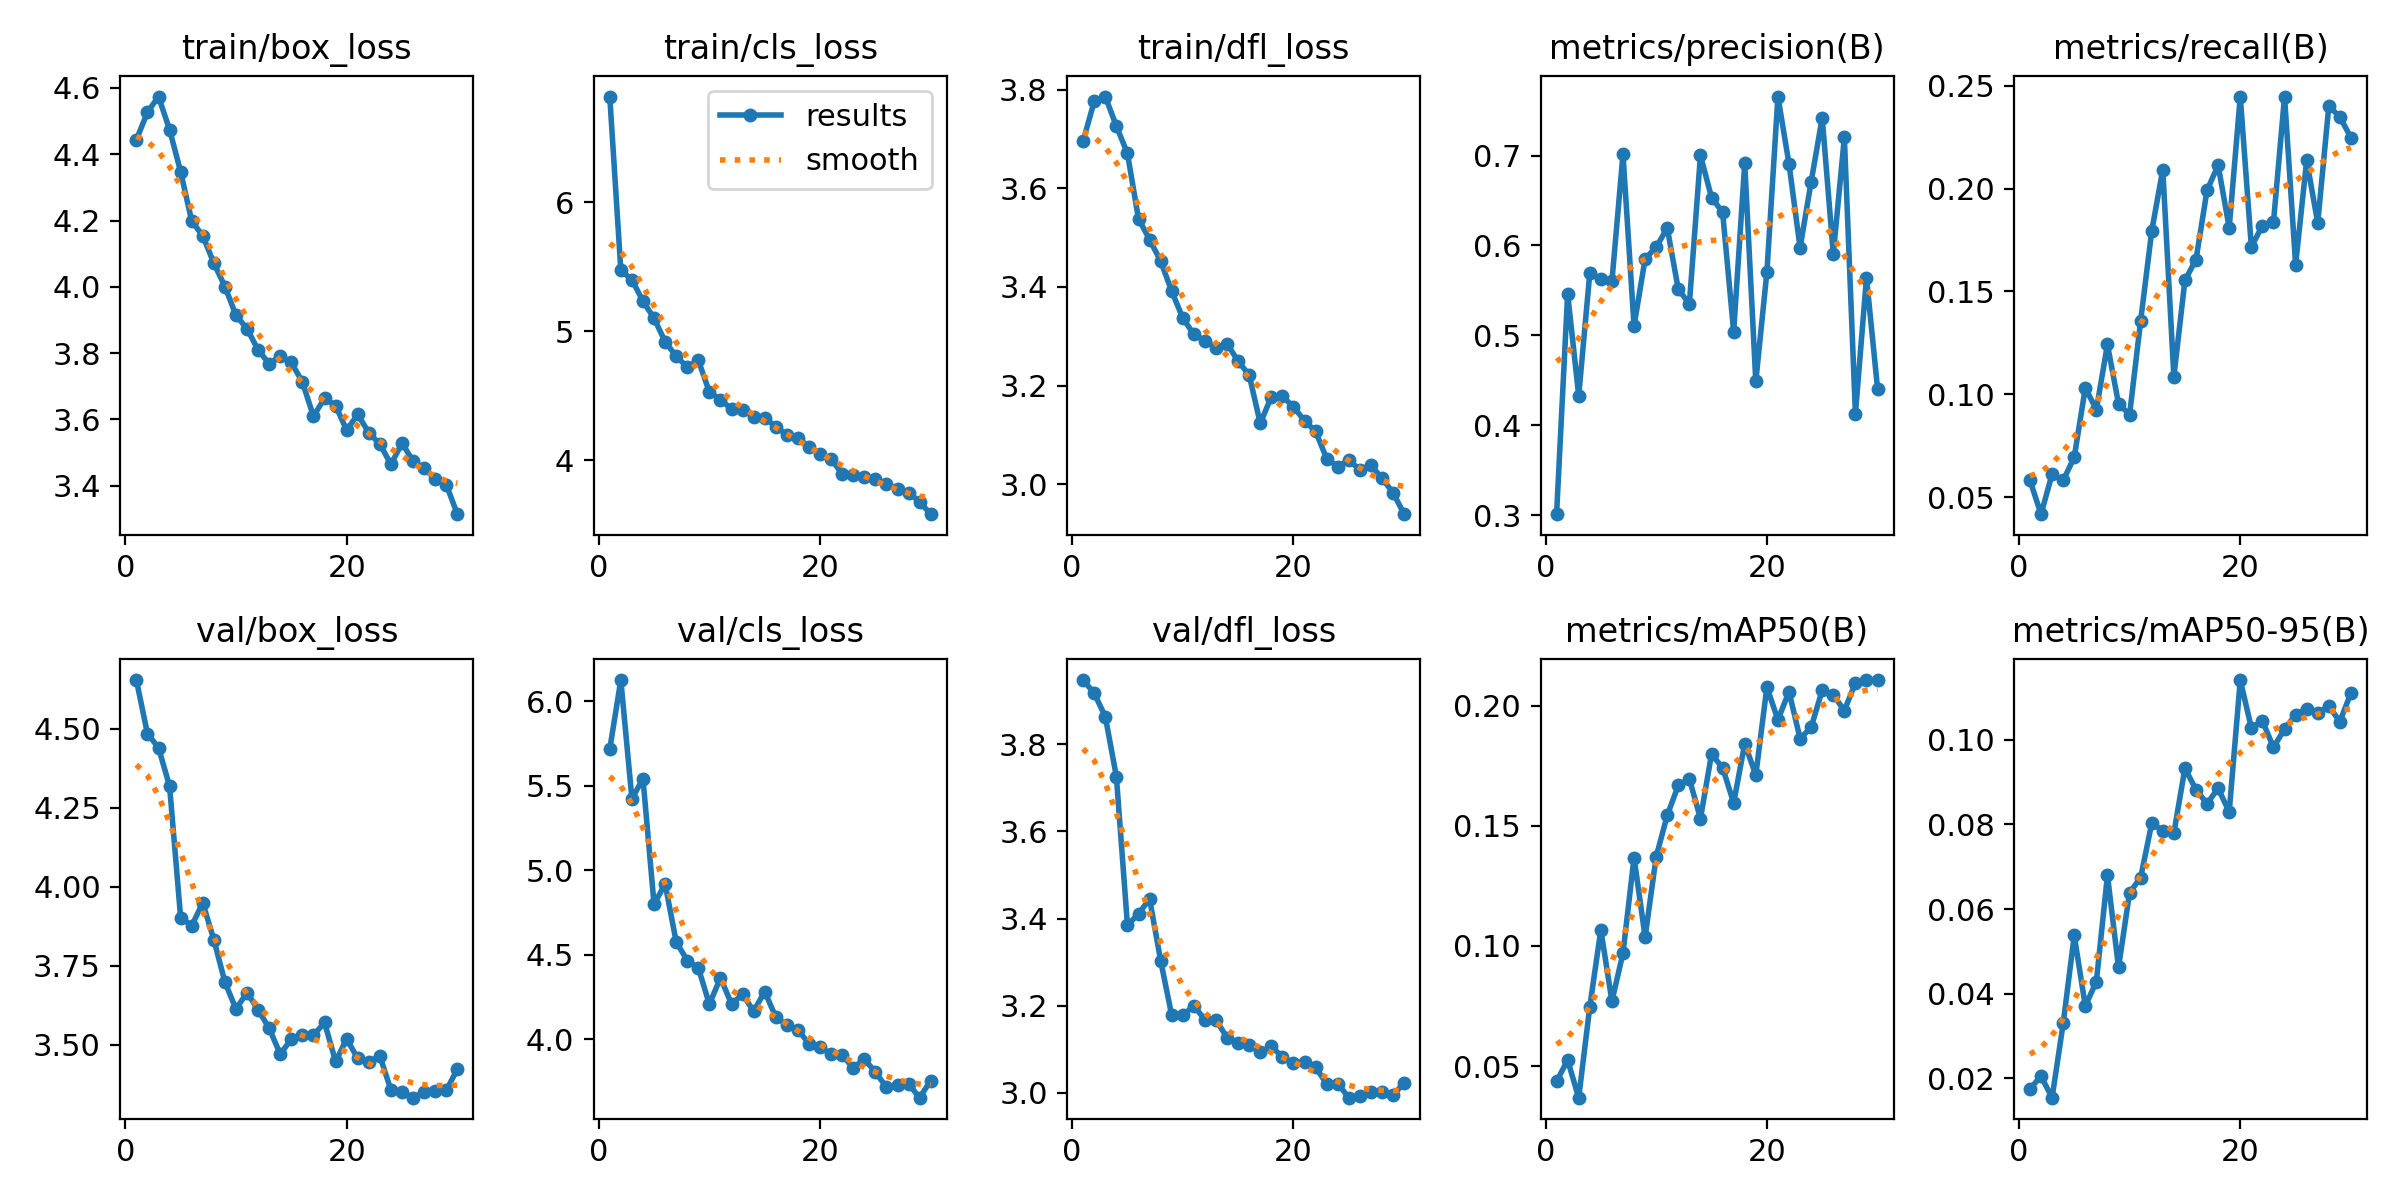

Values plotted in this chart, from the file beside it:
epoch, train/box_loss, train/cls_loss, train/dfl_loss, metrics/precision(B), metrics/recall(B), metrics/mAP50(B), metrics/mAP50-95(B), val/box_loss, val/cls_loss, val/dfl_loss, lr/pg0, lr/pg1, lr/pg2
1, 4.444, 6.818, 3.696, 0.3013, 0.05811, 0.0436, 0.01756, 4.654, 5.717, 3.947, 0.0002767, 0.0002767, 0.0002767
2, 4.526, 5.472, 3.777, 0.5461, 0.04167, 0.05248, 0.02048, 4.485, 6.126, 3.917, 0.0005489, 0.0005489, 0.0005489
3, 4.574, 5.398, 3.787, 0.4331, 0.06119, 0.03684, 0.01544, 4.44, 5.423, 3.863, 0.0008155, 0.0008155, 0.0008155
4, 4.474, 5.233, 3.727, 0.5689, 0.05807, 0.07462, 0.03298, 4.319, 5.542, 3.725, 0.0008083, 0.0008083, 0.0008083
5, 4.347, 5.101, 3.671, 0.563, 0.06937, 0.1068, 0.05378, 3.902, 4.799, 3.385, 0.0008083, 0.0008083, 0.0008083
6, 4.199, 4.919, 3.538, 0.5601, 0.1031, 0.077, 0.03708, 3.877, 4.92, 3.411, 0.0008, 0.0008, 0.0008
7, 4.154, 4.806, 3.496, 0.7014, 0.09256, 0.09701, 0.04289, 3.949, 4.577, 3.445, 0.0007918, 0.0007918, 0.0007918
8, 4.072, 4.722, 3.453, 0.5106, 0.1242, 0.1368, 0.06802, 3.832, 4.466, 3.304, 0.0007835, 0.0007835, 0.0007835
9, 4.001, 4.775, 3.391, 0.5852, 0.09536, 0.1037, 0.04621, 3.698, 4.423, 3.178, 0.0007753, 0.0007753, 0.0007753
10, 3.914, 4.528, 3.337, 0.5981, 0.09008, 0.1371, 0.06389, 3.612, 4.208, 3.178, 0.000767, 0.000767, 0.000767
11, 3.874, 4.47, 3.304, 0.6195, 0.1357, 0.1544, 0.06745, 3.664, 4.365, 3.2, 0.0007588, 0.0007588, 0.0007588
12, 3.81, 4.396, 3.291, 0.5511, 0.1794, 0.1668, 0.08025, 3.61, 4.209, 3.168, 0.0007505, 0.0007505, 0.0007505
13, 3.768, 4.392, 3.277, 0.5352, 0.2093, 0.1695, 0.07856, 3.552, 4.266, 3.167, 0.0007423, 0.0007423, 0.0007423
14, 3.792, 4.339, 3.285, 0.7001, 0.1085, 0.153, 0.07797, 3.469, 4.167, 3.127, 0.000734, 0.000734, 0.000734
15, 3.772, 4.332, 3.249, 0.6533, 0.1554, 0.1798, 0.09328, 3.518, 4.282, 3.114, 0.0007258, 0.0007258, 0.0007258
16, 3.713, 4.258, 3.221, 0.637, 0.1655, 0.1742, 0.08823, 3.531, 4.131, 3.11, 0.0007175, 0.0007175, 0.0007175
17, 3.61, 4.199, 3.123, 0.5041, 0.1992, 0.1595, 0.08491, 3.53, 4.085, 3.093, 0.0007093, 0.0007093, 0.0007093
18, 3.664, 4.172, 3.177, 0.6914, 0.2114, 0.1842, 0.08857, 3.57, 4.057, 3.107, 0.0007011, 0.0007011, 0.0007011
19, 3.642, 4.106, 3.178, 0.449, 0.1809, 0.1712, 0.08294, 3.446, 3.973, 3.082, 0.0006928, 0.0006928, 0.0006928
20, 3.567, 4.049, 3.157, 0.5701, 0.2448, 0.2077, 0.1141, 3.518, 3.953, 3.068, 0.0006846, 0.0006846, 0.0006846
21, 3.616, 4.008, 3.129, 0.7656, 0.1717, 0.1941, 0.1028, 3.456, 3.913, 3.071, 0.0006763, 0.0006763, 0.0006763
22, 3.56, 3.897, 3.107, 0.6907, 0.182, 0.2058, 0.1045, 3.445, 3.905, 3.059, 0.0006681, 0.0006681, 0.0006681
23, 3.526, 3.885, 3.052, 0.5975, 0.1837, 0.1863, 0.09825, 3.463, 3.831, 3.021, 0.0006598, 0.0006598, 0.0006598
24, 3.464, 3.87, 3.035, 0.6707, 0.2448, 0.191, 0.1025, 3.356, 3.885, 3.021, 0.0006516, 0.0006516, 0.0006516
25, 3.529, 3.853, 3.049, 0.742, 0.1631, 0.2064, 0.106, 3.35, 3.804, 2.989, 0.0006433, 0.0006433, 0.0006433
26, 3.475, 3.814, 3.029, 0.5906, 0.2137, 0.2045, 0.1073, 3.332, 3.718, 2.992, 0.0006351, 0.0006351, 0.0006351
27, 3.453, 3.779, 3.038, 0.7201, 0.1833, 0.198, 0.1065, 3.35, 3.732, 3.001, 0.0006268, 0.0006268, 0.0006268
28, 3.421, 3.75, 3.012, 0.413, 0.2402, 0.2095, 0.1079, 3.353, 3.735, 3.001, 0.0006186, 0.0006186, 0.0006186
29, 3.403, 3.676, 2.982, 0.5641, 0.2349, 0.2107, 0.1043, 3.355, 3.655, 2.995, 0.0006103, 0.0006103, 0.0006103
30, 3.314, 3.583, 2.939, 0.4409, 0.2248, 0.2106, 0.1111, 3.422, 3.756, 3.023, 0.0006021, 0.0006021, 0.0006021
